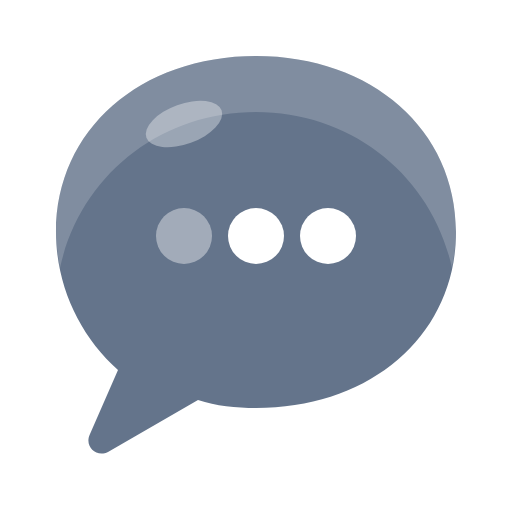
t = 0.00 s
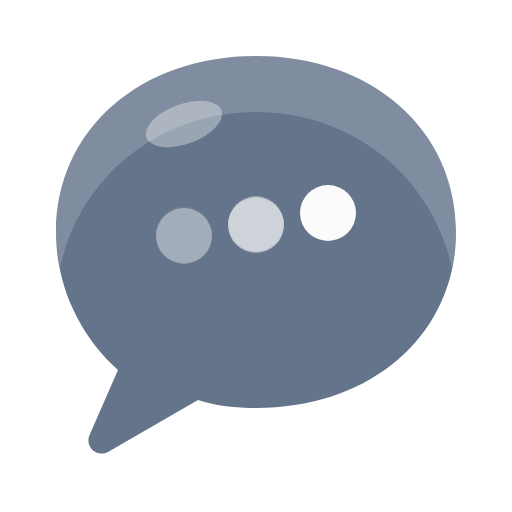
t = 0.67 s
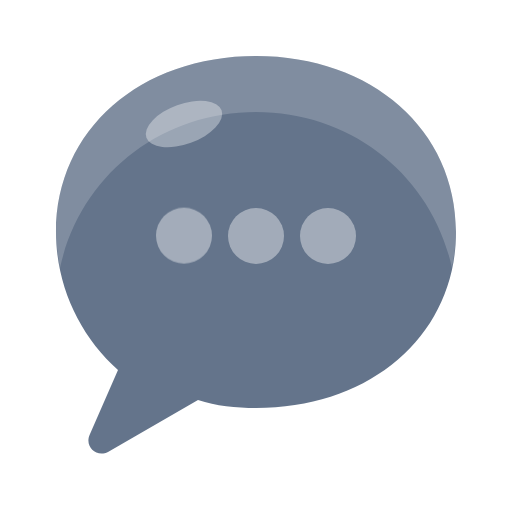
t = 1.21 s
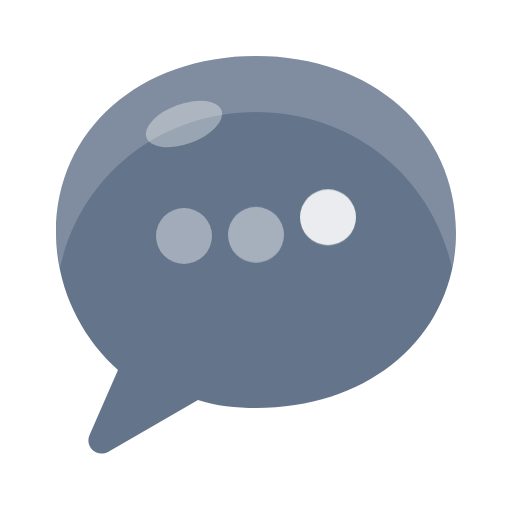
t = 2.02 s
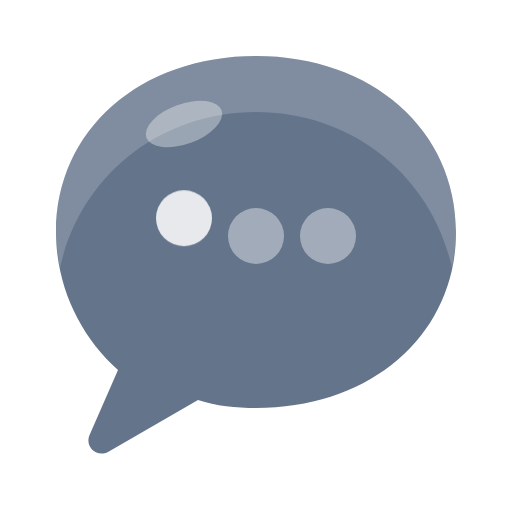
t = 2.56 s
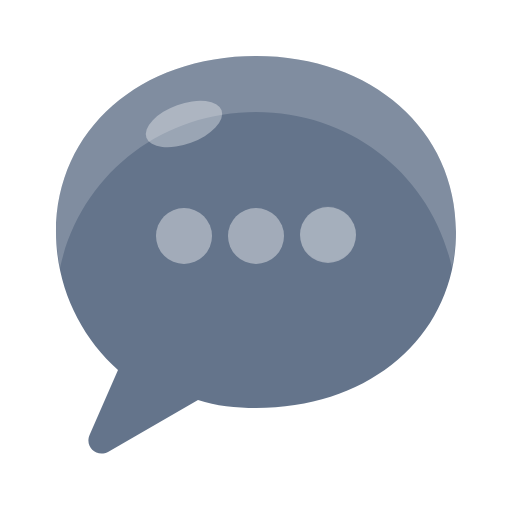
t = 3.42 s

The animated SVG that drew these frames (rendered in a browser with its animation timeline set to each time). Animation: 2 CSS @keyframes rules; one cycle of 4.00 s, repeats indefinitely.

<svg xmlns="http://www.w3.org/2000/svg" viewBox="0 0 256 256"><style>.blink{transform-origin:128px 108px;animation:blink 3.6s infinite}@keyframes blink{0%,92%,100%{transform:scaleY(1)}95%{transform:scaleY(.1)}}.d{animation:dot 1.2s infinite}.d2{animation-delay:.2s}.d3{animation-delay:.4s}@keyframes dot{0%,60%,100%{transform:translateY(0);opacity:.4}30%{transform:translateY(-12px);opacity:1}}@media (prefers-reduced-motion: reduce){*{animation:none!important}}</style><path d="M128 28c58 0 100 37 100 88s-42 88-100 88c-10 0-20-1-29-4l-45 26c-6 3-12-3-9-9l14-32C40 168 28 143 28 116 28 65 70 28 128 28z" fill="#64748B"/><path d="M128 28c58 0 100 37 100 88 0 6-1 12-2 18-10-46-50-78-98-78S40 88 30 134c-1-6-2-12-2-18 0-51 42-88 100-88z" fill="#fff" opacity=".18"/><ellipse cx="92" cy="62" rx="20" ry="10" fill="#fff" opacity=".35" transform="rotate(-20 92 62)"/><circle class="d" cx="92" cy="118" r="14" fill="#fff"/><circle class="d d2" cx="128" cy="118" r="14" fill="#fff"/><circle class="d d3" cx="164" cy="118" r="14" fill="#fff"/></svg>
